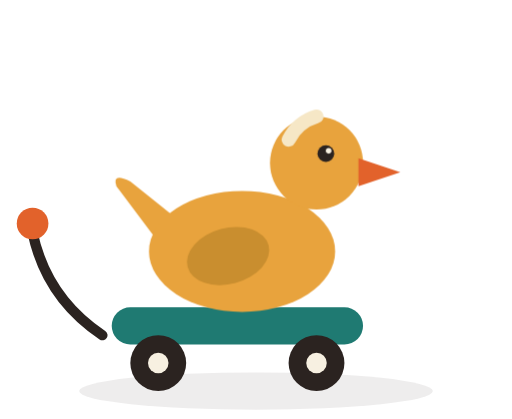
t = 0.00 s
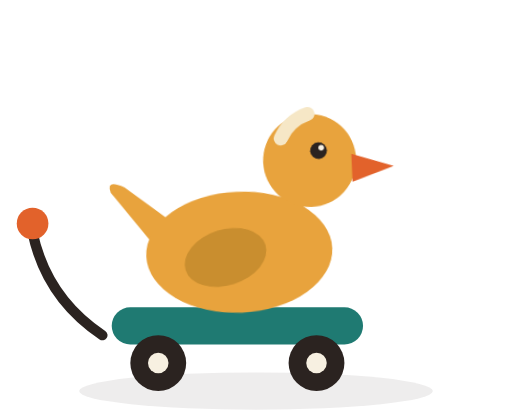
t = 0.45 s
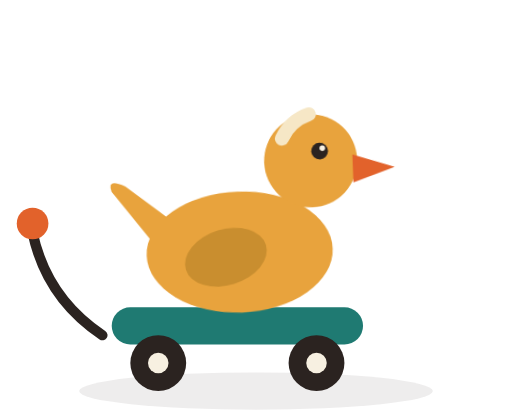
t = 0.90 s
t = 1.20 s: frame unchanged from t = 0.00 s, image omitted
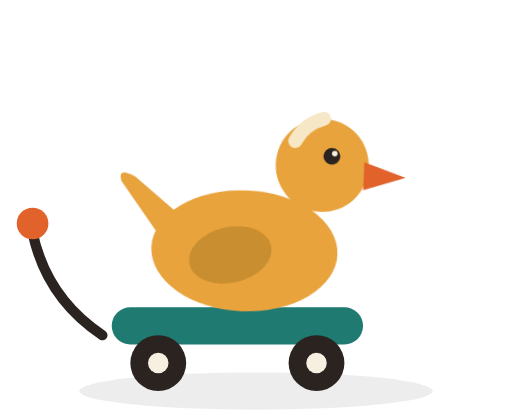
t = 1.50 s
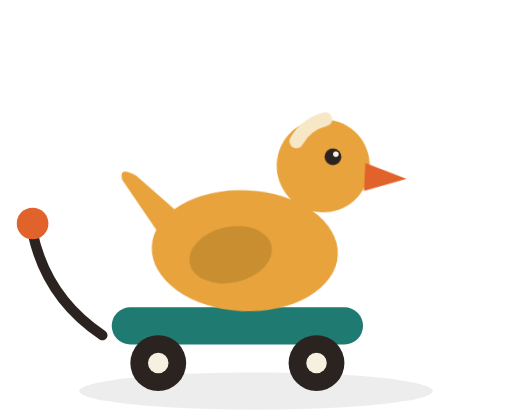
t = 1.95 s

The animated SVG that drew these frames (rendered in a browser with its animation timeline set to each time). Animation: 1 CSS @keyframes rule; one cycle of 2.40 s, repeats indefinitely.

<svg viewBox="0 0 110 90" xmlns="http://www.w3.org/2000/svg">
  <style>.waddle{transform-box:fill-box;transform-origin:50% 100%;animation:waddle 2.4s ease-in-out infinite}@keyframes waddle{25%{transform:rotate(-3deg)}75%{transform:rotate(3deg)}}@media (prefers-reduced-motion:reduce){*{animation:none!important}}</style>
  <ellipse cx="55" cy="84" rx="38" ry="4" fill="#2B2320" opacity=".08"/>
  <path d="M22 72 Q10 64 7 50" fill="none" stroke="#2B2320" stroke-width="2.2" stroke-linecap="round"/>
  <circle cx="7" cy="48" r="3.4" fill="#E2622B"/>
  <rect x="24" y="66" width="54" height="8" rx="4" fill="#1F7A72"/>
  <circle cx="34" cy="78" r="6" fill="#2B2320"/><circle cx="34" cy="78" r="2.2" fill="#F7F0E1"/>
  <circle cx="68" cy="78" r="6" fill="#2B2320"/><circle cx="68" cy="78" r="2.2" fill="#F7F0E1"/>
  <g class="waddle">
    <path d="M34 52 L25 40 Q24 37 28 39 L38 47 Z" fill="#E8A33D"/>
    <ellipse cx="52" cy="54" rx="20" ry="13" fill="#E8A33D"/>
    <ellipse cx="49" cy="55" rx="9" ry="6" transform="rotate(-15 49 55)" fill="#C98E2F"/>
    <circle cx="68" cy="35" r="10" fill="#E8A33D"/>
    <path d="M62 30 A10 10 0 0 1 68 25" fill="none" stroke="#F6E7C6" stroke-width="3" stroke-linecap="round"/>
    <path d="M77 34 L86 37 L77 40 Z" fill="#E2622B"/>
    <circle cx="70" cy="33" r="1.8" fill="#2B2320"/><circle cx="70.6" cy="32.4" r=".6" fill="#F7F0E1"/>
  </g>
</svg>
